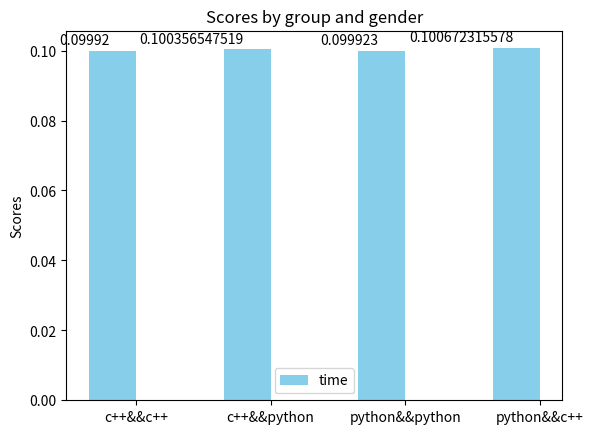

Write Python code to recreate this figure.
import numpy as np
import matplotlib.pyplot as plt

#rate =10
means= (0.099920 , 0.100356547519 , 0.099923, 0.100672315578  )

#rate = 100
#means= (0.009924 , 0.0102241849899 , 0.009920,  0.0102731633186  )

#rate = 1
#means= (0.999924  ,  1.00145886161  , 0.999906 ,  1.0013303566  )


ind = np.arange(len(means))  # the x locations for the groups
width = 0.35  # the width of the bars

fig, ax = plt.subplots()
rects1 = ax.bar(ind - width/2, means, width,
                color='SkyBlue', label='time')


# Add some text for labels, title and custom x-axis tick labels, etc.
ax.set_ylabel('Scores')
ax.set_title('Scores by group and gender')
ax.set_xticks(ind)
ax.set_xticklabels(('c++&&c++', 'c++&&python', 'python&&python', 'python&&c++'))
ax.legend()


def autolabel(rects, xpos='center'):
    """
    Attach a text label above each bar in *rects*, displaying its height.

    *xpos* indicates which side to place the text w.r.t. the center of
    the bar. It can be one of the following {'center', 'right', 'left'}.
    """

    xpos = xpos.lower()  # normalize the case of the parameter
    ha = {'center': 'center', 'right': 'left', 'left': 'right'}
    offset = {'center': 0.5, 'right': 0.57, 'left': 0.43}  # x_txt = x + w*off

    for rect in rects:
        height = rect.get_height()
        ax.text(rect.get_x() + rect.get_width()*offset[xpos], 1.01*height,
                '{}'.format(height), ha=ha[xpos], va='bottom')


autolabel(rects1, "left")
# autolabel(rects2, "right")

plt.show()